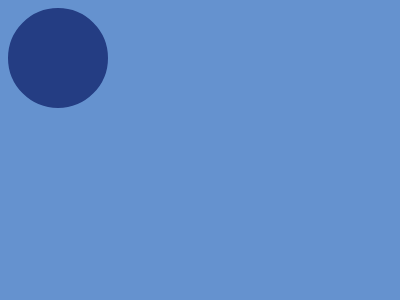

Here is a drawing made with CSS. Write the source that renders it.

<!DOCTYPE html>
<html lang="en">
<head>
    <meta charset="UTF-8">
    <meta name="viewport" content="width=device-width, initial-scale=1.0">
    <title>Document</title>
</head>
<body>
    <div></div>
<div class='a'></div>
<div class='b'></div>
<div class='c'></div>
<div class='c d'></div>
<style>
  body{
  background: #6592CF;
  }
  div {
    position: absolute;
    top: 20;
    left:160;
    width: 80;
    height: 80;
    background:#243D83;
    border-radius: 100%;
   }
  .a{
    top: 50;
    left:100;
    width: 100;
    height: 100;
    border: 50px solid #243D83;
    background: none;
  }
  .b{
    top: 200;
  }
  .c{
    top: 110;
    left:70;
  }
  .d{
   left:250;
  }
  /* body{background:#6592cf}div{position:absolute;top:20;left:160;width:80;height:80;background:#243d83;border-radius:100%}.a{top:50;left:100;width:100;height:100;border:50px solid #243d83;background:0 0}.b{top:200}.c{top:110;left:70}.d{left:250} */
</style>

</body>
</html>